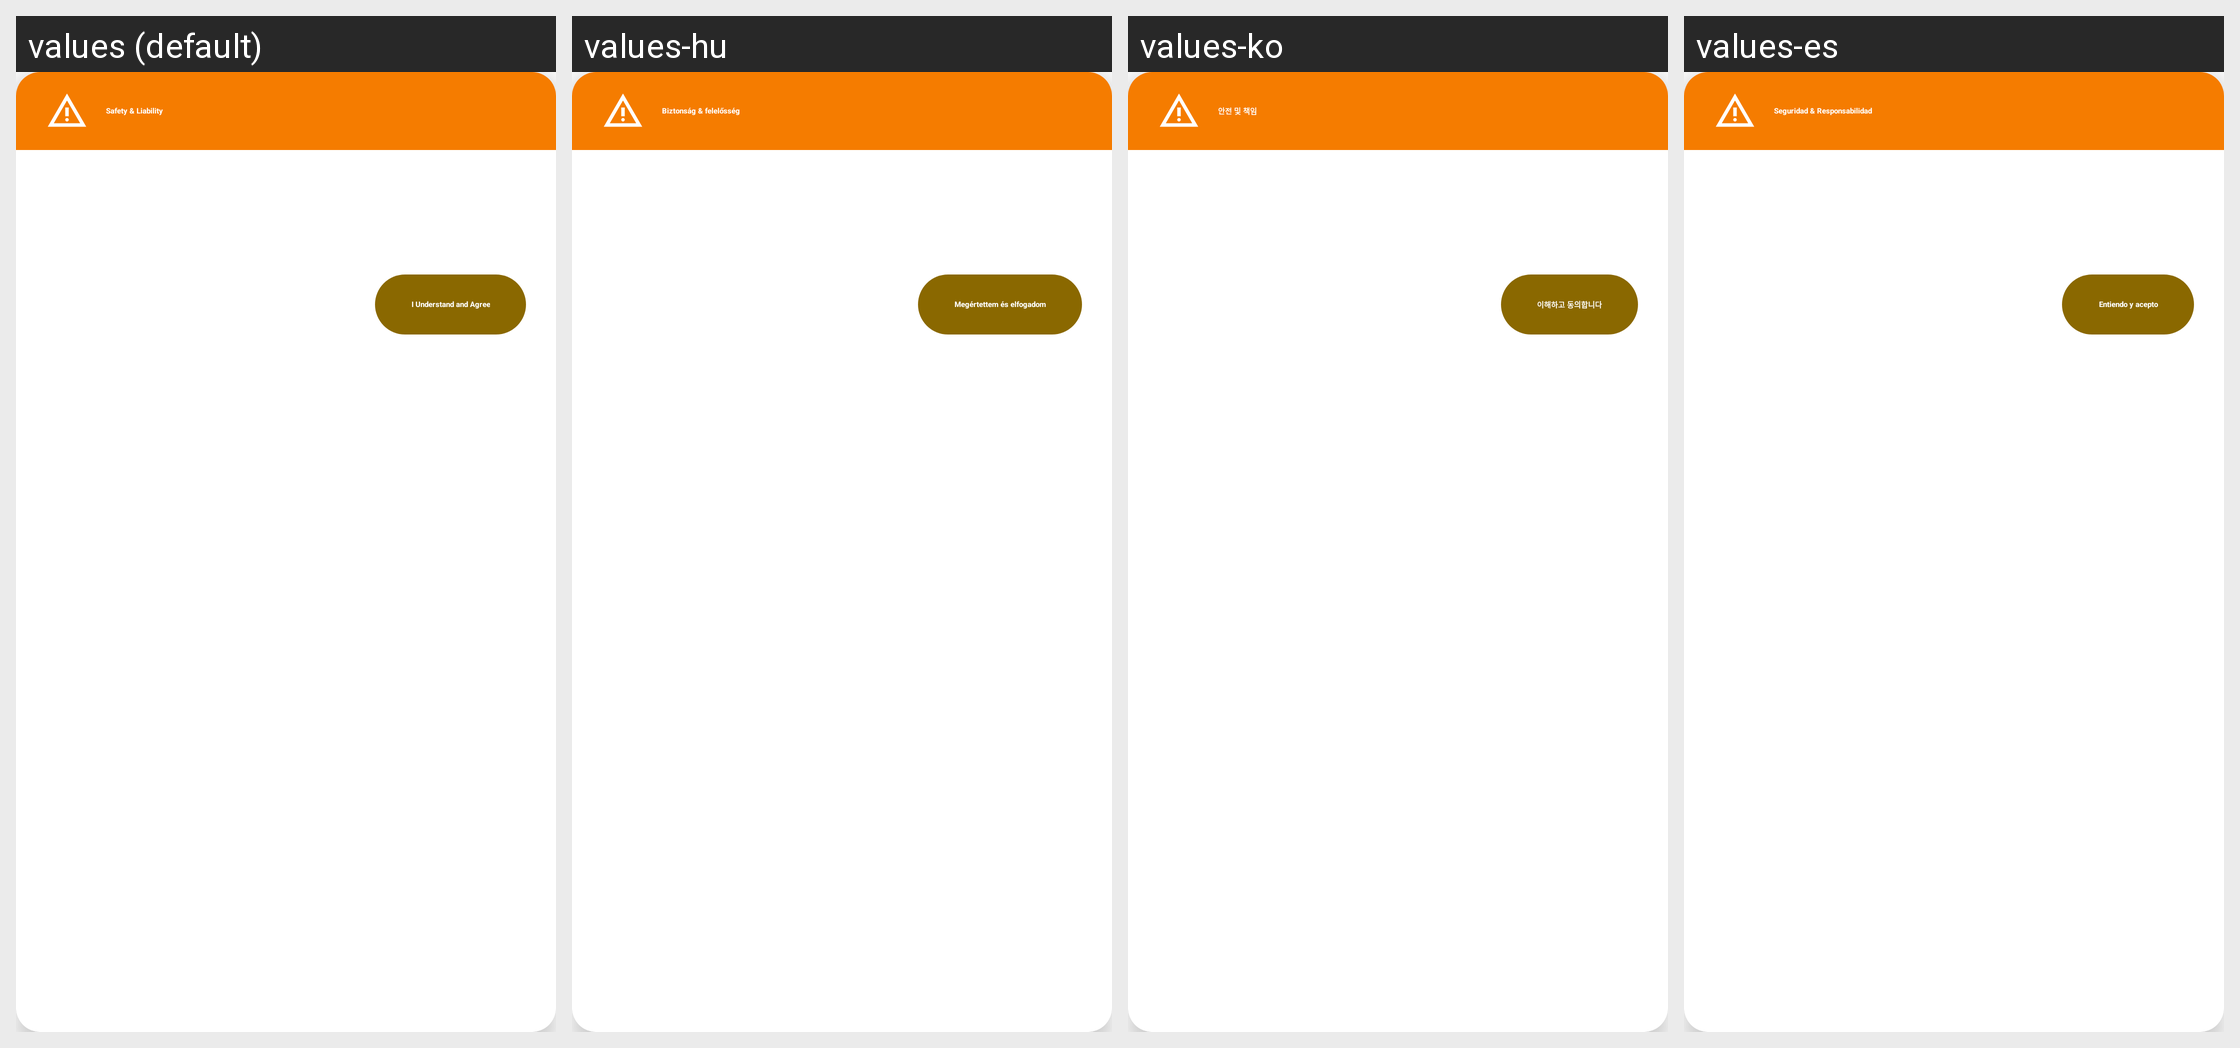

Here is an Android app screen in its default locale and in the app's own translations. Write out the translated-string differences for the strings that appear on this screen.
Android screen res/layout/dialog_safety_disclaimer.xml rendered under 4 locales, left to right: values (default), values-hu, values-ko, values-es. Device: Nexus 5 (rendered at 1080×1920; each locale shown at half size, 540×960, under a caption strip naming it); theme Theme.MaterialComponents.DayNight.NoActionBar.
Other locales in the repository, not shown: values-ar, values-cs, values-de, values-es-rES, values-it, values-ja, values-ka, values-nl, values-pl, values-pt-rBR, values-ro, values-ru, values-tr, values-uk, values-vi, values-zh-rTW.
Strings drawn on this screen, with the default value and each locale's value (text and hints the layout hard-codes, and strings that could not be matched under every locale, appear in the picture but are not listed):

disclaimer_title
  values: Safety & Liability
  values-hu: Biztonság & felelősség
  values-ko: 안전 및 책임
  values-es: Seguridad & Responsabilidad

disclaimer_accept
  values: I Understand and Agree
  values-hu: Megértettem és elfogadom
  values-ko: 이해하고 동의합니다
  values-es: Entiendo y acepto
